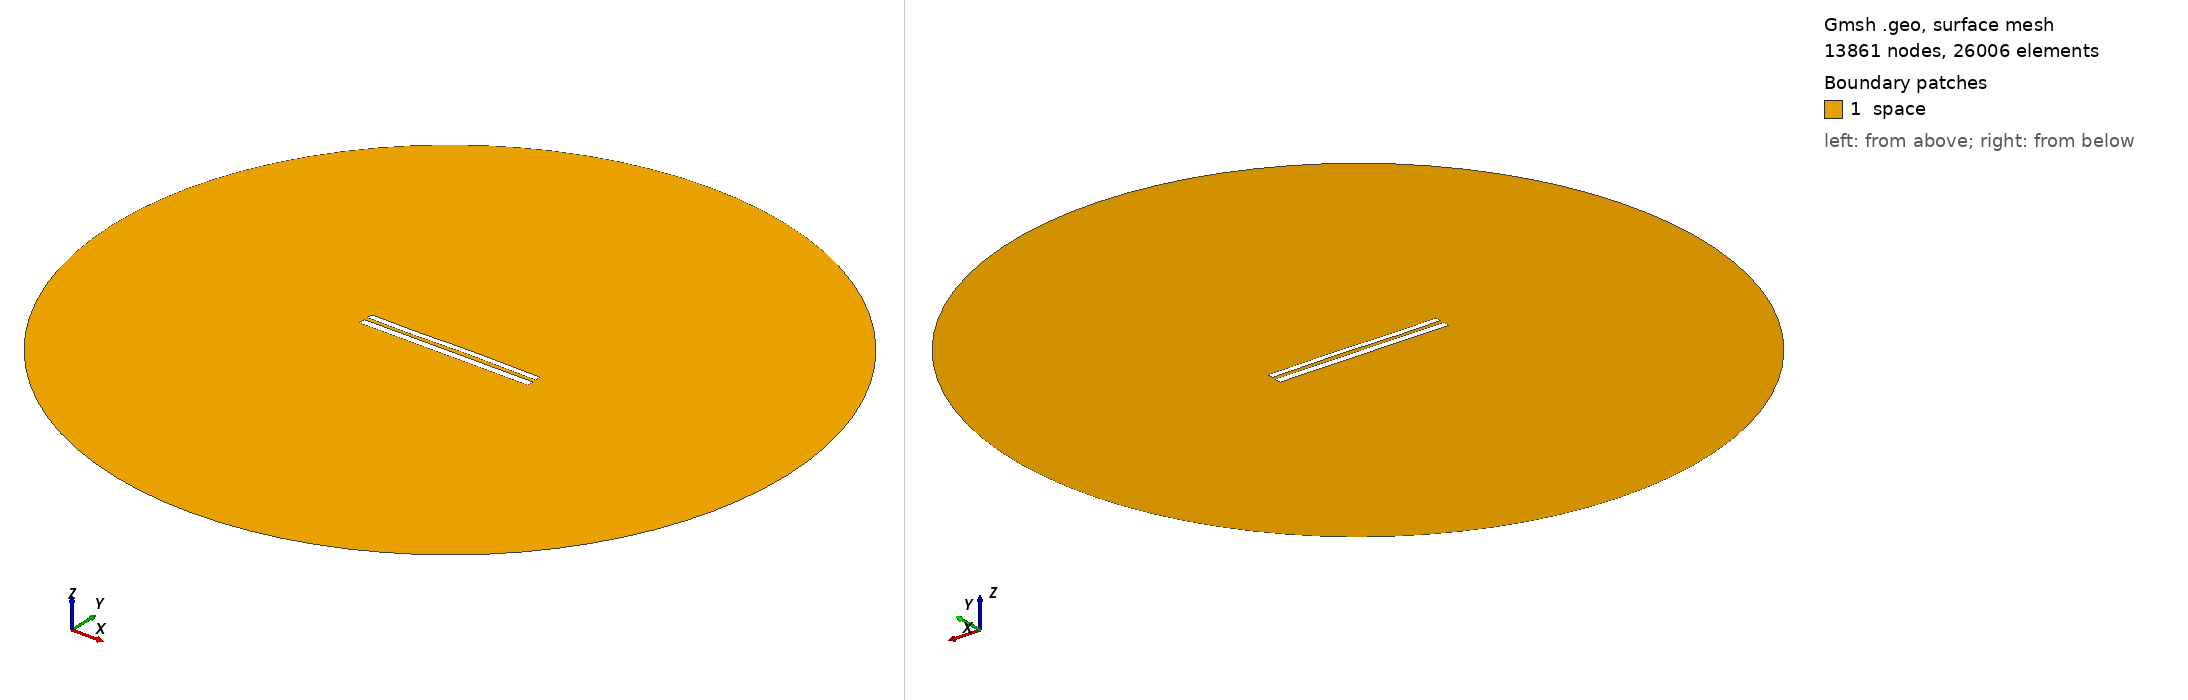

Gmsh geometry script, surface-meshed: 13861 nodes, 26006 surface elements. Boundary patches (legend numbers): 1 space. Left view from above one corner, right view from below the opposite corner. Legend entries are the model's physical surfaces. The drawing asked Gmsh for element sizes between 1% and 20% of the model's largest extent; the script's own settings can give other sizes.

=== 8577.geo (drawn) ===
//---------------------------------------
// Geometry kernel
//---------------------------------------

SetFactory("OpenCASCADE");



//---------------------------------------
// Parameters of the geometry
//---------------------------------------

// Overetch of the upper plate
overetch = 0.25;

// Distance between the plates
distance = 2.25;

// Discretization over the x axis (for the deformation)
nx = 50; 

// Length of the plate
L = 100 - overetch; 

// Number of modes
n = 4; 

// 1st mode coefficient
coeff(1) = 0.07499999999999998;
beta(1) = 0.596864 * 3.1415926535 / L;

// 2nd mode coefficient
coeff(2) = 0.07499999999999998;
beta(2) = 1.49418 * 3.1415926535 / L;

// 3rd mode coefficient
coeff(3) = -0.15;
beta(3) = 2.50025 * 3.1415926535 / L;

// 4th mode coefficient
coeff(4) = -0.075;
beta(4) = 3.49999 * 3.1415926535 / L;



//---------------------------------------
// Upper plate (deformed rectangle)
//---------------------------------------

// Coordiantes of the upper plate
xmin = -50;
xmax = 50 - overetch;

// Height of the upper plate
yheight = 4 - 2 * overetch;

// Indexes of the points
UpperID[] = {};
LowerID[] = {};
LeftID[] = {};
RightID[] = {};

// Point index
p = 1;

// Horizontal edges
For i In {1:nx}
    x = xmin + (i-1)*(xmax - xmin)/(nx-1);

    y_bottom = distance / 2 + overetch;
    For j In {1:n}
        C = (Cosh(beta(j)*L) + Cos(beta(j)*L)) / (Sinh(beta(j)*L) + Sin(beta(j)*L));
        y_bottom  = y_bottom + coeff(j) * (Cosh(beta(j)*(x+50)) - Cos(beta(j)*(x+50)) - C * (Sinh(beta(j)*(x+50)) - Sin(beta(j)*(x+50))));
    EndFor

    y_top = y_bottom + yheight;

    Point(p) = {x, y_top, 0, 1.0};
    UpperID[i] = p;
    p = p + 1;

    Point(p) = {x, y_bottom, 0, 1.0};
    LowerID[i] = p;
    p = p + 1;
EndFor

// Create point lists
UpperPts[] = {}; LowerPts[] = {};
For i In {1:nx}
  UpperPts[] += {UpperID[i]};
  LowerPts[] += {LowerID[i]};
EndFor

// Build splines
Spline(1) = {UpperPts[]};
Spline(2) = {LowerPts[]};
Line(3) = {LowerPts[nx-1], UpperPts[nx-1]};
Line(4) = {LowerPts[0], UpperPts[0]};

// Build the plane surface
Curve Loop(1) = {2, 3, -1, -4};
Plane Surface(1) = {1};



//---------------------------------------
// Lower plate (rectangle)
//---------------------------------------

// Vertices
Point(1001) = {-50, -1, 0, 1.0};
Point(1002) = { 50, -1, 0, 1.0};
Point(1003) = { 50,  -5, 0, 1.0};
Point(1004) = {-50,  -5, 0, 1.0};

// Edges
Line(5) = {1001, 1002};
Line(6) = {1002, 1003};
Line(7) = {1003, 1004};
Line(8) = {1004, 1001};

// Plane surface
Line Loop(2) = {5, 6, 7, 8};
Plane Surface(2) = {2}; 



//---------------------------------------
// Outer (fictious) boundary
//---------------------------------------

// Points
Point(1005) = {0, 0, 0};       // Center
Point(1006) = {200, 0, 0};     // Start point
Point(1007) = {0, 200, 0};     // 90 degrees
Point(1008) = {-200, 0, 0};    // 180 degrees
Point(1009) = {0, -200, 0};    // 270 degrees

// Circle arcs (each needs start, center, end)
Circle(9) = {1006, 1005, 1007};
Circle(10) = {1007, 1005, 1008};
Circle(11) = {1008, 1005, 1009};
Circle(12) = {1009, 1005, 1006};

// Plane surface for the entire domain
Curve Loop(3) = {9, 10, 11, 12};
Surface(3) = {3};

// Subtract the plates from the whole domain to obtain the actual domain where we want to solve the equations
BooleanDifference{ Surface{3}; Delete; }{ Surface{1}; Surface{2}; Delete; }




//---------------------------------------
// Transfinite Lines/Curves
//---------------------------------------

// Set the number of points on the boundaries
r = 7;

// Plates
Transfinite Curve {1, 2} = 50*r Using Progression 1;
Transfinite Curve {3, 4} = 2*r Using Progression 1;
Transfinite Line {5, 7} = 50*r Using Progression 1;
Transfinite Line {6, 8} = 2*r Using Progression 1;

// Outer boundary
Transfinite Line {9, 10, 11, 12} = 20 Using Progression 1;



//---------------------------------------
// Physical groups
//---------------------------------------                

// Physical curves (boundaries)
Physical Line("force_segment", 10) = {2};
Physical Line("upper_plate", 11) = {1, 3, 4};
Physical Line("lower_plate", 12) = {5, 6, 7, 8};
Physical Line("boundary", 20) = {9, 10, 11, 12};

// Physical Surfaces
Physical Surface("space", 30) = {3};



//---------------------------------------
// 6. Generate the Mesh
//---------------------------------------

// 2D mesh generation
Mesh 2;
